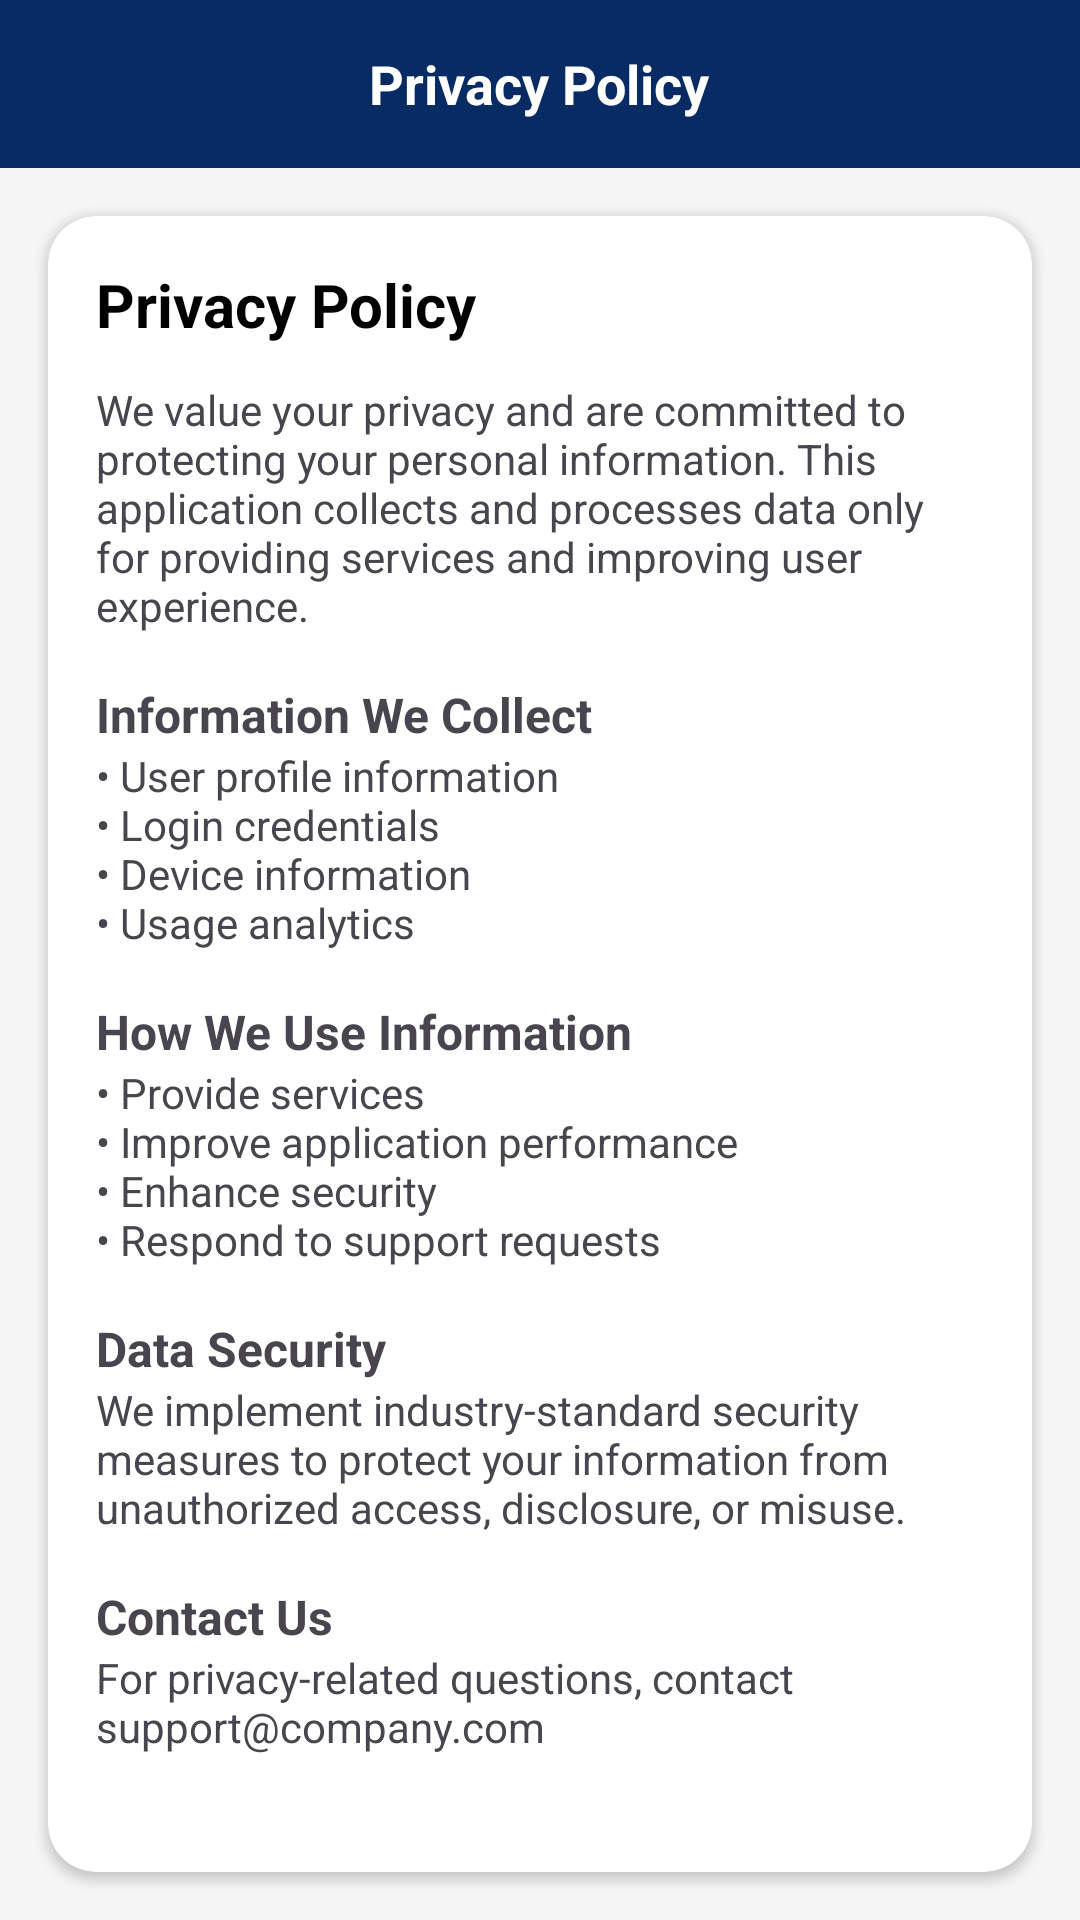

Reconstruct the res/layout file that produces this screen, plus the resources it refers to.
<!-- AndroidManifest.xml: application theme Theme.Deloitteprojat -->
<!-- res/layout/activity_privasy.xml -->
<?xml version="1.0" encoding="utf-8"?>
<androidx.constraintlayout.widget.ConstraintLayout
    xmlns:android="http://schemas.android.com/apk/res/android"
    xmlns:app="http://schemas.android.com/apk/res-auto"
    android:layout_width="match_parent"
    android:layout_height="match_parent"
    android:background="#F5F5F5">

    
    <RelativeLayout
        android:id="@+id/header"
        android:layout_width="0dp"
        android:layout_height="56dp"
        android:background="#082B63"
        android:paddingHorizontal="16dp"
        app:layout_constraintTop_toTopOf="parent"
        app:layout_constraintStart_toStartOf="parent"
        app:layout_constraintEnd_toEndOf="parent">

        <ImageView
            android:id="@+id/ivBack"
            android:layout_width="24dp"
            android:layout_height="24dp"
            android:layout_centerVertical="true"
            android:src="@drawable/ic_back"
            app:tint="@android:color/white" />

        <TextView
            android:layout_width="wrap_content"
            android:layout_height="wrap_content"
            android:layout_centerInParent="true"
            android:text="Privacy Policy"
            android:textColor="@android:color/white"
            android:textSize="18sp"
            android:textStyle="bold"/>
    </RelativeLayout>

    <androidx.cardview.widget.CardView
        android:layout_width="0dp"
        android:layout_height="0dp"
        android:layout_margin="16dp"
        app:cardCornerRadius="16dp"
        app:layout_constraintTop_toBottomOf="@id/header"
        app:layout_constraintBottom_toBottomOf="parent"
        app:layout_constraintStart_toStartOf="parent"
        app:layout_constraintEnd_toEndOf="parent">

        <ScrollView
            android:layout_width="match_parent"
            android:layout_height="match_parent">

            <LinearLayout
                android:layout_width="match_parent"
                android:layout_height="wrap_content"
                android:orientation="vertical"
                android:padding="16dp">

                <TextView
                    android:layout_width="wrap_content"
                    android:layout_height="wrap_content"
                    android:text="Privacy Policy"
                    android:textSize="20sp"
                    android:textStyle="bold"
                    android:textColor="#000000"/>

                <TextView
                    android:layout_width="match_parent"
                    android:layout_height="wrap_content"
                    android:layout_marginTop="12dp"
                    android:text="We value your privacy and are committed to protecting your personal information. This application collects and processes data only for providing services and improving user experience."
                    android:textSize="14sp"/>

                <TextView
                    android:layout_width="wrap_content"
                    android:layout_height="wrap_content"
                    android:layout_marginTop="16dp"
                    android:text="Information We Collect"
                    android:textStyle="bold"
                    android:textSize="16sp"/>

                <TextView
                    android:layout_width="match_parent"
                    android:layout_height="wrap_content"
                    android:text="• User profile information&#10;• Login credentials&#10;• Device information&#10;• Usage analytics"
                    android:textSize="14sp"/>

                <TextView
                    android:layout_width="wrap_content"
                    android:layout_height="wrap_content"
                    android:layout_marginTop="16dp"
                    android:text="How We Use Information"
                    android:textStyle="bold"
                    android:textSize="16sp"/>

                <TextView
                    android:layout_width="match_parent"
                    android:layout_height="wrap_content"
                    android:text="• Provide services&#10;• Improve application performance&#10;• Enhance security&#10;• Respond to support requests"
                    android:textSize="14sp"/>

                <TextView
                    android:layout_width="wrap_content"
                    android:layout_height="wrap_content"
                    android:layout_marginTop="16dp"
                    android:text="Data Security"
                    android:textStyle="bold"
                    android:textSize="16sp"/>

                <TextView
                    android:layout_width="match_parent"
                    android:layout_height="wrap_content"
                    android:text="We implement industry-standard security measures to protect your information from unauthorized access, disclosure, or misuse."
                    android:textSize="14sp"/>

                <TextView
                    android:layout_width="wrap_content"
                    android:layout_height="wrap_content"
                    android:layout_marginTop="16dp"
                    android:text="Contact Us"
                    android:textStyle="bold"
                    android:textSize="16sp"/>

                <TextView
                    android:layout_width="match_parent"
                    android:layout_height="wrap_content"
                    android:text="For privacy-related questions, contact support@company.com"
                    android:textSize="14sp"/>

            </LinearLayout>

        </ScrollView>

    </androidx.cardview.widget.CardView>

</androidx.constraintlayout.widget.ConstraintLayout>
<!-- resources referenced by this layout -->
<resources>
  <style name="Theme.Deloitteprojat" parent="Base.Theme.Deloitteprojat" />
  <style name="Base.Theme.Deloitteprojat" parent="Theme.Material3.Light.NoActionBar">
  
          
          <item name="colorPrimary">@color/primary</item>
          <item name="colorOnPrimary">@color/white</item>
  
          <item name="colorPrimaryContainer">@color/primary</item>
          <item name="colorOnPrimaryContainer">@color/text_primary</item>
  
          
          <item name="colorSecondary">@color/secondary</item>
          <item name="colorOnSecondary">@color/white</item>
  
          
          <item name="android:windowBackground">@color/primary</item>
          <item name="colorSurface">@color/surface</item>
          <item name="colorOnSurface">@color/text_primary</item>
  
          
          <item name="android:statusBarColor">@color/primary</item>
          <item name="android:navigationBarColor">@color/primary</item>
  
          
          <item name="shapeAppearanceSmallComponent">@style/RoundedSmall</item>
          <item name="shapeAppearanceMediumComponent">@style/RoundedMedium</item>
          <item name="shapeAppearanceLargeComponent">@style/RoundedLarge</item>
  
      </style>
  <color name="primary">#082B63</color>
  <color name="white">#FFFFFF</color>
  <color name="text_primary">#212121</color>
  <color name="secondary">#00ACC1</color>
  <color name="surface">#FFFFFF</color>
  <style name="RoundedSmall">
          <item name="cornerFamily">rounded</item>
          <item name="cornerSize">8dp</item>
      </style>
  <style name="RoundedMedium">
          <item name="cornerFamily">rounded</item>
          <item name="cornerSize">12dp</item>
      </style>
  <style name="RoundedLarge">
          <item name="cornerFamily">rounded</item>
          <item name="cornerSize">16dp</item>
      </style>
</resources>
